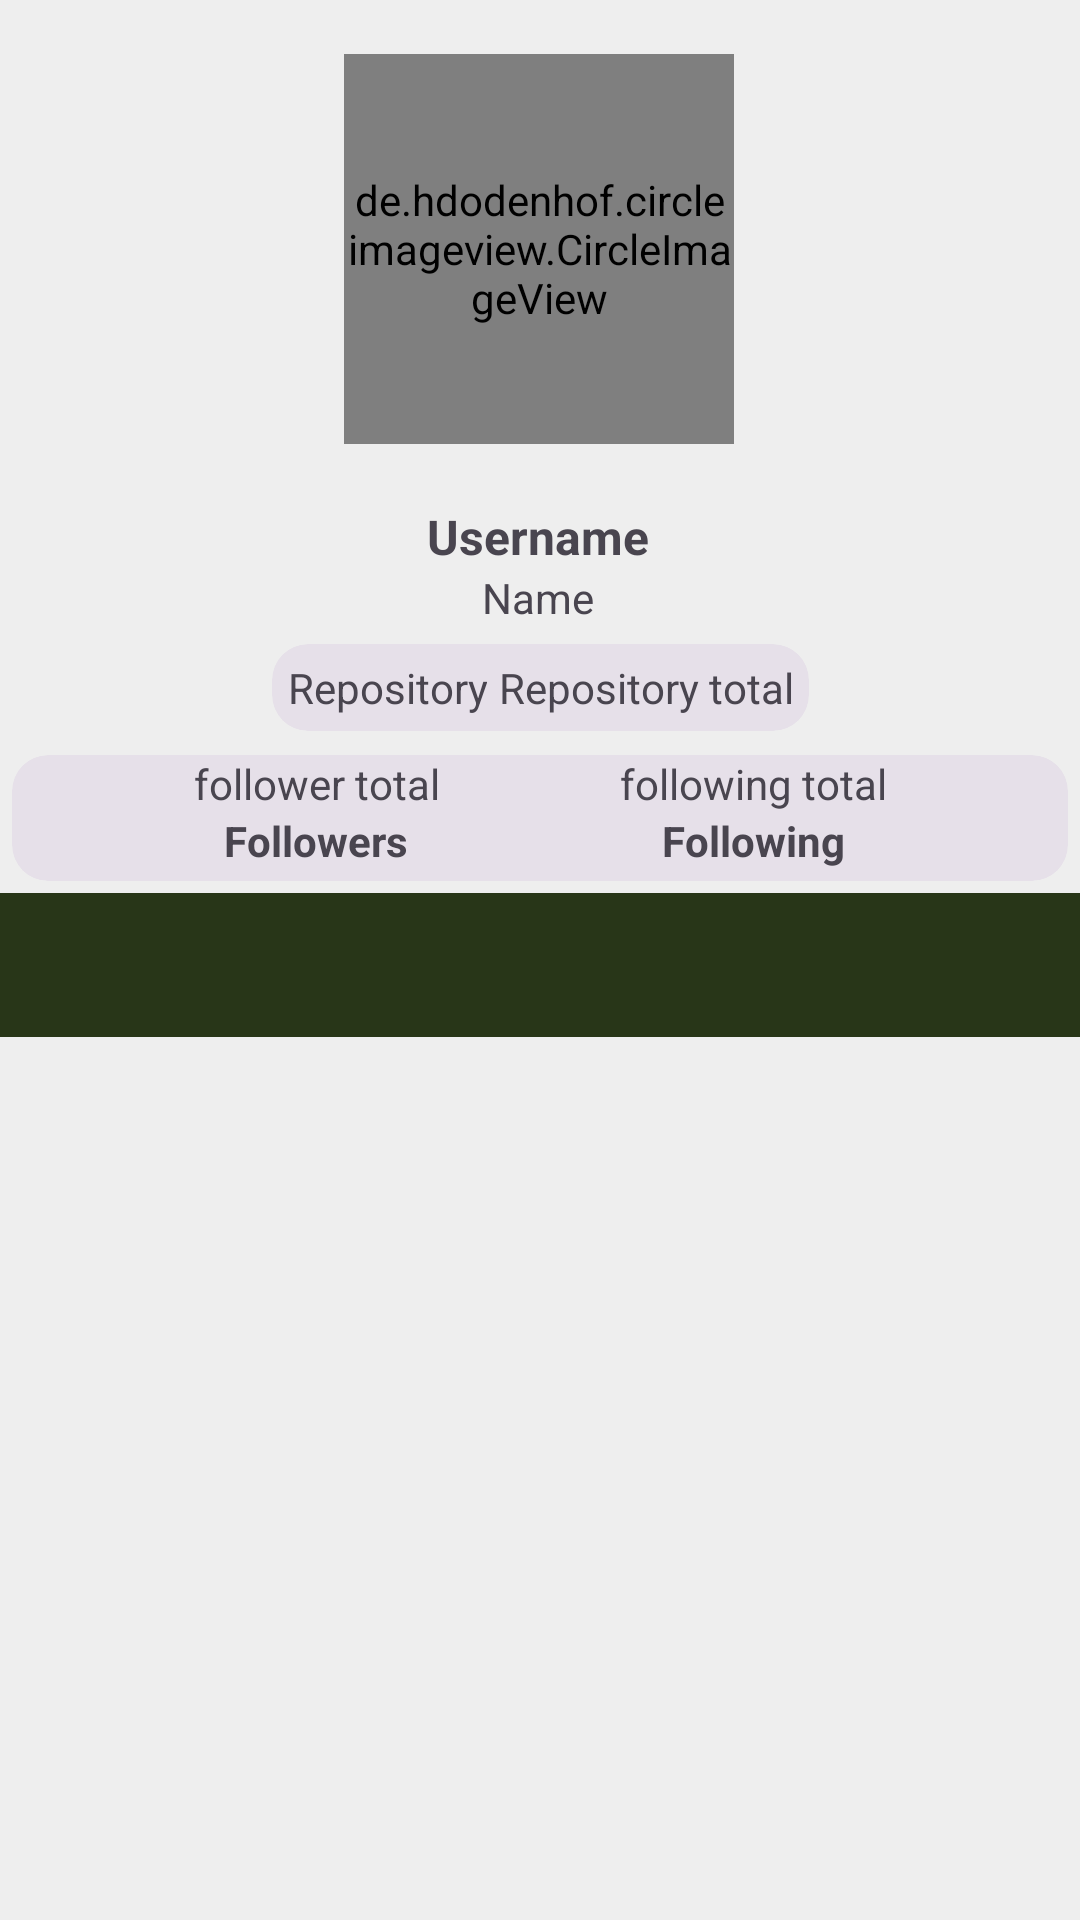

This screen was rendered from an Android layout file. Write that file and the resources it references.
<!-- AndroidManifest.xml: application theme Theme.GithubUser -->
<!-- res/layout/activity_user_detail.xml -->
<?xml version="1.0" encoding="utf-8"?>
<androidx.constraintlayout.widget.ConstraintLayout xmlns:android="http://schemas.android.com/apk/res/android"
    xmlns:app="http://schemas.android.com/apk/res-auto"
    xmlns:tools="http://schemas.android.com/tools"
    android:layout_width="match_parent"
    android:layout_height="match_parent"
    tools:context=".ui.UserDetailActivity"
    tools:layout_editor_absoluteX="1dp"
    tools:layout_editor_absoluteY="0dp">

    <de.hdodenhof.circleimageview.CircleImageView
        android:id="@+id/iv_avatar"
        android:layout_width="130dp"
        android:layout_height="130dp"
        android:layout_margin="5dp"
        android:src="@mipmap/ic_launcher"
        app:layout_constraintBottom_toBottomOf="parent"
        app:layout_constraintEnd_toEndOf="parent"
        app:layout_constraintHorizontal_bias="0.498"
        app:layout_constraintStart_toStartOf="parent"
        app:layout_constraintTop_toTopOf="parent"
        app:layout_constraintVertical_bias="0.026"
        tools:srcCompat="@tools:sample/avatars" />

    <TextView
        android:id="@+id/tv_username"
        android:layout_width="wrap_content"
        android:layout_height="wrap_content"
        android:layout_marginTop="20dp"
        android:text="@string/username"
        android:textSize="16sp"
        android:textStyle="bold"
        app:layout_constraintEnd_toEndOf="parent"
        app:layout_constraintHorizontal_bias="0.498"
        app:layout_constraintStart_toStartOf="parent"
        app:layout_constraintTop_toBottomOf="@+id/iv_avatar" />

    <TextView
        android:id="@+id/tv_name"
        android:layout_width="wrap_content"
        android:layout_height="wrap_content"
        android:text="@string/name"
        app:layout_constraintEnd_toEndOf="parent"
        app:layout_constraintHorizontal_bias="0.498"
        app:layout_constraintStart_toStartOf="parent"
        app:layout_constraintTop_toBottomOf="@+id/tv_username" />

    <com.google.android.material.card.MaterialCardView
        android:id="@+id/cvRepository"
        style="@style/Widget.Material3.CardView.Filled"
        android:layout_width="wrap_content"
        android:layout_height="wrap_content"
        android:layout_marginTop="6dp"
        app:layout_constraintEnd_toEndOf="parent"
        app:layout_constraintStart_toStartOf="parent"
        app:layout_constraintTop_toBottomOf="@+id/tv_name">

        <androidx.constraintlayout.widget.ConstraintLayout
            android:layout_width="match_parent"
            android:layout_height="wrap_content"
            android:padding="5dp">

            <TextView
                android:id="@+id/tv_repository"
                android:layout_width="wrap_content"
                android:layout_height="wrap_content"
                android:text="@string/repository"
                android:textAlignment="center"
                app:layout_constraintEnd_toStartOf="@+id/tv_total_repository"
                app:layout_constraintStart_toStartOf="parent"
                app:layout_constraintTop_toTopOf="parent" />

            <TextView
                android:id="@+id/tv_total_repository"
                android:layout_width="wrap_content"
                android:layout_height="wrap_content"
                android:layout_marginStart="4dp"
                android:text="@string/repository_total"
                android:textAlignment="center"
                app:layout_constraintEnd_toEndOf="parent"
                app:layout_constraintStart_toEndOf="@+id/tv_repository"
                app:layout_constraintTop_toTopOf="parent" />
        </androidx.constraintlayout.widget.ConstraintLayout>


    </com.google.android.material.card.MaterialCardView>

    <com.google.android.material.card.MaterialCardView
        android:id="@+id/cvFollow"
        style="@style/Widget.Material3.CardView.Filled"
        android:layout_width="0dp"
        android:layout_height="wrap_content"
        android:layout_marginStart="4dp"
        android:layout_marginTop="8dp"
        android:layout_marginEnd="4dp"
        app:layout_constraintEnd_toEndOf="parent"
        app:layout_constraintStart_toStartOf="parent"
        app:layout_constraintTop_toBottomOf="@+id/cvRepository">


        <androidx.constraintlayout.widget.ConstraintLayout
            android:layout_width="match_parent"
            android:layout_height="match_parent">

            <LinearLayout
                android:id="@+id/followers_LinearLayout"
                android:layout_width="wrap_content"
                android:layout_height="wrap_content"
                android:layout_marginBottom="4dp"
                android:gravity="center_horizontal"
                android:orientation="vertical"
                app:layout_constraintBottom_toBottomOf="parent"
                app:layout_constraintEnd_toStartOf="@+id/following_LinearLayout"
                app:layout_constraintHorizontal_bias="0.0"
                app:layout_constraintStart_toStartOf="parent"
                app:layout_constraintTop_toTopOf="parent"
                app:layout_constraintVertical_bias="0.0">

                <TextView
                    android:id="@+id/tv_total_follower"
                    android:layout_width="wrap_content"
                    android:layout_height="wrap_content"
                    android:gravity="center_horizontal"
                    android:text="@string/follower_total"
                    android:textAlignment="center" />

                <TextView
                    android:id="@+id/tv_follower"
                    android:layout_width="wrap_content"
                    android:layout_height="wrap_content"
                    android:text="@string/follower"
                    android:textStyle="bold" />

            </LinearLayout>

            <LinearLayout
                android:id="@+id/following_LinearLayout"
                android:layout_width="wrap_content"
                android:layout_height="wrap_content"
                android:gravity="center_horizontal"
                android:orientation="vertical"
                app:layout_constraintEnd_toEndOf="parent"
                app:layout_constraintStart_toEndOf="@+id/followers_LinearLayout"
                app:layout_constraintTop_toTopOf="parent">

                <TextView
                    android:id="@+id/tv_total_following"
                    android:layout_width="wrap_content"
                    android:layout_height="wrap_content"
                    android:gravity="center_horizontal"
                    android:text="@string/following_total"
                    android:textAlignment="center" />

                <TextView
                    android:id="@+id/tv_following"
                    android:layout_width="wrap_content"
                    android:layout_height="wrap_content"
                    android:text="@string/following"
                    android:textStyle="bold" />
            </LinearLayout>


        </androidx.constraintlayout.widget.ConstraintLayout>

    </com.google.android.material.card.MaterialCardView>

    <com.google.android.material.tabs.TabLayout
        android:id="@+id/tabsFollow"
        android:layout_width="match_parent"
        android:layout_height="wrap_content"
        android:layout_marginTop="4dp"
        android:background="?attr/colorPrimary"
        app:layout_constraintEnd_toEndOf="parent"
        app:layout_constraintStart_toStartOf="parent"
        app:layout_constraintTop_toBottomOf="@+id/cvFollow"
        app:tabTextColor="@android:color/white" />

    <androidx.viewpager2.widget.ViewPager2
        android:id="@+id/view_pager_follow"
        android:layout_width="match_parent"
        android:layout_height="match_parent"
        tools:layout_editor_absoluteX="-26dp"
        tools:layout_editor_absoluteY="354dp" />

    <ProgressBar
        android:id="@+id/progress_bar"
        style="?android:attr/progressBarStyle"
        android:layout_width="wrap_content"
        android:layout_height="wrap_content"
        android:layout_gravity="center"
        android:indeterminateTint="@color/black"
        android:visibility="gone"
        app:layout_constraintBottom_toBottomOf="parent"
        app:layout_constraintEnd_toEndOf="parent"
        app:layout_constraintHorizontal_bias="0.52"
        app:layout_constraintStart_toStartOf="parent"
        app:layout_constraintTop_toTopOf="parent"
        tools:visibility="visible" />
</androidx.constraintlayout.widget.ConstraintLayout>
<!-- resources referenced by this layout -->
<resources>
  <color name="black">#FF000000</color>
  <!-- mipmap ic_launcher: webp bitmap (mipmap-hdpi, 2908 bytes) -->
  <string name="follower">Followers</string>
  <string name="follower_total">follower total</string>
  <string name="following">Following</string>
  <string name="following_total">following total</string>
  <string name="name">Name</string>
  <string name="repository">Repository</string>
  <string name="repository_total">Repository total</string>
  <string name="username">Username</string>
  <style name="Theme.GithubUser" parent="Base.Theme.GithubUser" />
  <style name="Base.Theme.GithubUser" parent="Theme.Material3.DayNight.NoActionBar">
          
          <item name="colorPrimary">@color/green_army</item>
          <item name="colorOnBackground">@color/primary_green</item>
          <item name="colorSecondary">@color/secondary_green</item>
          <item name="cardBackgroundColor">@color/light_gray</item>
          <item name="tabBackground">@color/light_gray</item>
          <item name="android:windowBackground">@color/extra_light_gray</item>
          <item name="tabTextColor">@color/black</item>
      </style>
  <color name="green_army">#283618</color>
  <color name="primary_green">#627254</color>
  <color name="secondary_green">#76885B</color>
  <color name="light_gray">#DDDDDD</color>
  <color name="extra_light_gray">#EEEEEE</color>
</resources>
